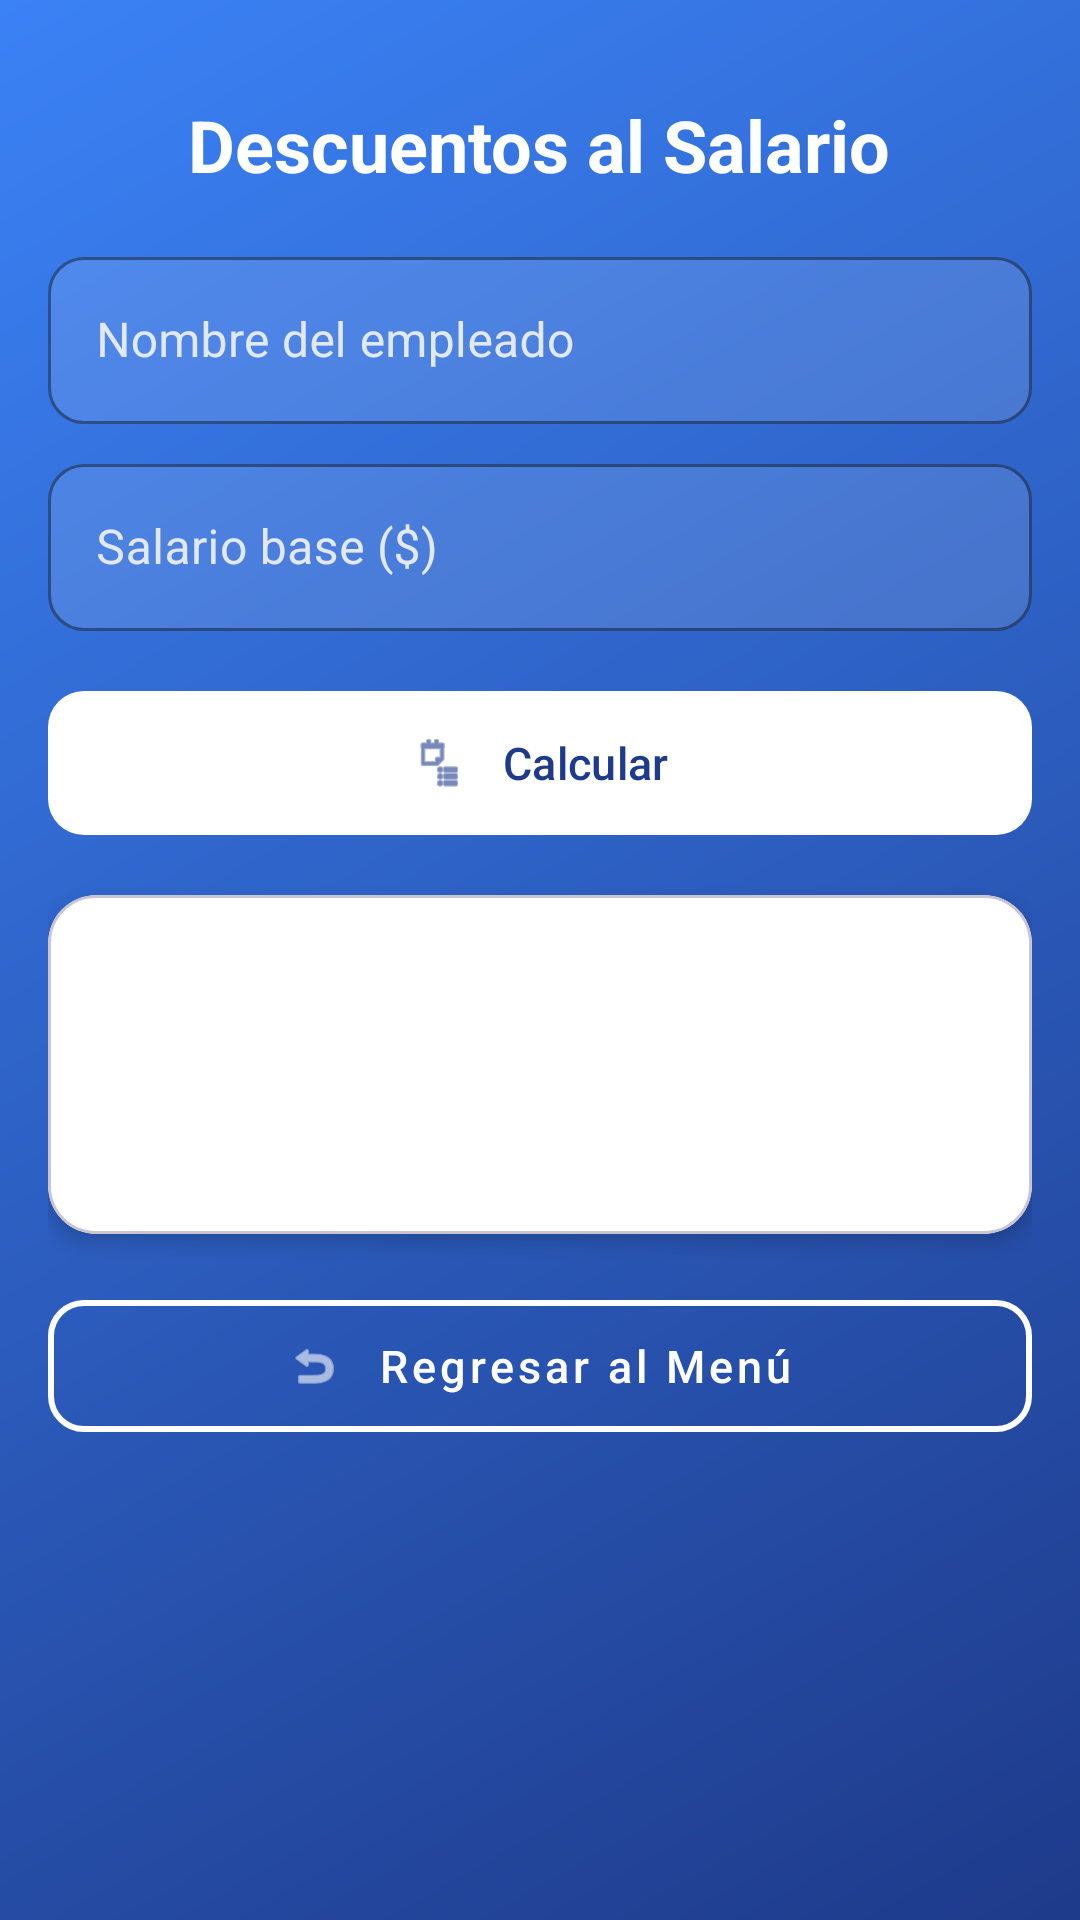

This screen was rendered from an Android layout file. Write that file and the resources it references.
<!-- AndroidManifest.xml: application theme Theme._1erDesafioDSM -->
<!-- res/layout/activity_salario.xml -->
<?xml version="1.0" encoding="utf-8"?>
<ScrollView xmlns:android="http://schemas.android.com/apk/res/android"
    xmlns:app="http://schemas.android.com/apk/res-auto"
    android:layout_width="match_parent"
    android:layout_height="match_parent"
    android:background="@drawable/bg_gradient"
    android:fitsSystemWindows="true"
    android:padding="@dimen/padding_medium">

    <LinearLayout
        android:layout_width="match_parent"
        android:layout_height="wrap_content"
        android:orientation="vertical">

        
        <TextView
            android:layout_width="wrap_content"
            android:layout_height="wrap_content"
            android:text="@string/titulo_salario"
            android:textSize="24sp"
            android:textStyle="bold"
            android:textColor="#FFFFFF"
            android:layout_gravity="center_horizontal"
            android:layout_marginTop="16dp"
            android:layout_marginBottom="@dimen/margin_medium" />

        
        <com.google.android.material.textfield.TextInputLayout
            style="@style/Widget.MaterialComponents.TextInputLayout.OutlinedBox"
            android:layout_width="match_parent"
            android:layout_height="wrap_content"
            android:hint="@string/hint_nombre_empleado"
            android:textColorHint="#E2E8F0"
            app:boxBackgroundColor="#1EFFFFFF"
            app:boxCornerRadiusTopStart="12dp"
            app:boxCornerRadiusTopEnd="12dp"
            app:boxCornerRadiusBottomStart="12dp"
            app:boxCornerRadiusBottomEnd="12dp"
            app:boxStrokeColor="#FFFFFF"
            app:hintTextColor="#FFFFFF"
            android:layout_marginBottom="@dimen/margin_small">

            <com.google.android.material.textfield.TextInputEditText
                android:id="@+id/txtNombreEmp"
                android:layout_width="match_parent"
                android:layout_height="wrap_content"
                android:inputType="textPersonName"
                android:textColor="#FFFFFF" />
        </com.google.android.material.textfield.TextInputLayout>

        
        <com.google.android.material.textfield.TextInputLayout
            style="@style/Widget.MaterialComponents.TextInputLayout.OutlinedBox"
            android:layout_width="match_parent"
            android:layout_height="wrap_content"
            android:hint="@string/hint_salario_base"
            android:textColorHint="#E2E8F0"
            app:boxBackgroundColor="#1EFFFFFF"
            app:boxCornerRadiusTopStart="12dp"
            app:boxCornerRadiusTopEnd="12dp"
            app:boxCornerRadiusBottomStart="12dp"
            app:boxCornerRadiusBottomEnd="12dp"
            app:boxStrokeColor="#FFFFFF"
            app:hintTextColor="#FFFFFF"
            android:layout_marginBottom="@dimen/margin_medium">

            <com.google.android.material.textfield.TextInputEditText
                android:id="@+id/txtSalarioBase"
                android:layout_width="match_parent"
                android:layout_height="wrap_content"
                android:inputType="numberDecimal"
                android:textColor="#FFFFFF" />
        </com.google.android.material.textfield.TextInputLayout>

        
        <com.google.android.material.button.MaterialButton
            android:id="@+id/btnCalcularSalario"
            android:layout_width="match_parent"
            android:layout_height="56dp"
            android:text="@string/btn_calcular"
            android:textSize="15sp"
            android:textAllCaps="false"
            android:textColor="#1E3A8A"
            app:backgroundTint="#FFFFFF"
            app:iconTint="#1E3A8A"
            app:cornerRadius="12dp"
            app:icon="@android:drawable/ic_menu_agenda"
            app:iconGravity="textStart"
            app:iconPadding="12dp"
            android:layout_marginBottom="@dimen/margin_medium" />

        
        <com.google.android.material.card.MaterialCardView
            android:layout_width="match_parent"
            android:layout_height="wrap_content"
            app:cardCornerRadius="16dp"
            app:cardElevation="4dp"
            app:cardBackgroundColor="#FFFFFF"
            android:layout_marginBottom="@dimen/margin_medium">

            <LinearLayout
                android:layout_width="match_parent"
                android:layout_height="wrap_content"
                android:orientation="vertical"
                android:padding="@dimen/padding_medium">

                <TextView
                    android:id="@+id/txtSalarioBrutoResultado"
                    android:layout_width="match_parent"
                    android:layout_height="wrap_content"
                    android:textSize="@dimen/text_body_size"
                    android:textColor="@color/salario_bruto"
                    android:textStyle="bold"
                    android:layout_marginBottom="@dimen/margin_small" />

                <TextView
                    android:id="@+id/txtDescuentosResultado"
                    android:layout_width="match_parent"
                    android:layout_height="wrap_content"
                    android:textSize="@dimen/text_body_size"
                    android:textColor="@color/descuento"
                    android:layout_marginBottom="@dimen/margin_small" />

                <TextView
                    android:id="@+id/txtSalarioNetoResultado"
                    android:layout_width="match_parent"
                    android:layout_height="wrap_content"
                    android:textSize="@dimen/text_body_size"
                    android:textColor="@color/salario_neto"
                    android:textStyle="bold" />
            </LinearLayout>
        </com.google.android.material.card.MaterialCardView>

        
        <com.google.android.material.button.MaterialButton
            android:id="@+id/btnRegresarMenu"
            style="@style/Widget.MaterialComponents.Button.OutlinedButton"
            android:layout_width="match_parent"
            android:layout_height="56dp"
            android:text="Regresar al Menú"
            android:textSize="15sp"
            android:textAllCaps="false"
            android:textColor="#FFFFFF"
            app:strokeColor="#FFFFFF"
            app:strokeWidth="2dp"
            app:cornerRadius="12dp"
            app:icon="@android:drawable/ic_menu_revert"
            app:iconTint="#FFFFFF"
            app:iconGravity="textStart"
            app:iconPadding="12dp" />

    </LinearLayout>
</ScrollView>
<!-- resources referenced by this layout -->
<resources>
  <color name="descuento">#C62828</color>
  <color name="salario_bruto">#1E88E5</color>
  <color name="salario_neto">#2E7D32</color>
  <dimen name="margin_medium">16dp</dimen>
  <dimen name="margin_small">8dp</dimen>
  <dimen name="padding_medium">16dp</dimen>
  <dimen name="text_body_size">16sp</dimen>
  <!-- drawable bg_gradient (drawable) -->
  <?xml version="1.0" encoding="utf-8"?>
  <shape xmlns:android="http://schemas.android.com/apk/res/android"
      android:shape="rectangle">
      <gradient
          android:angle="135"
          android:startColor="#1E3A8A"
          android:endColor="#3B82F6" />
  </shape>
  <string name="btn_calcular">Calcular</string>
  <string name="hint_nombre_empleado">Nombre del empleado</string>
  <string name="hint_salario_base">Salario base ($)</string>
  <string name="titulo_salario">Descuentos al Salario</string>
  <style name="Theme._1erDesafioDSM" parent="Base.Theme._1erDesafioDSM" />
  <style name="Base.Theme._1erDesafioDSM" parent="Theme.Material3.DayNight.NoActionBar">
          
          
      </style>
</resources>
